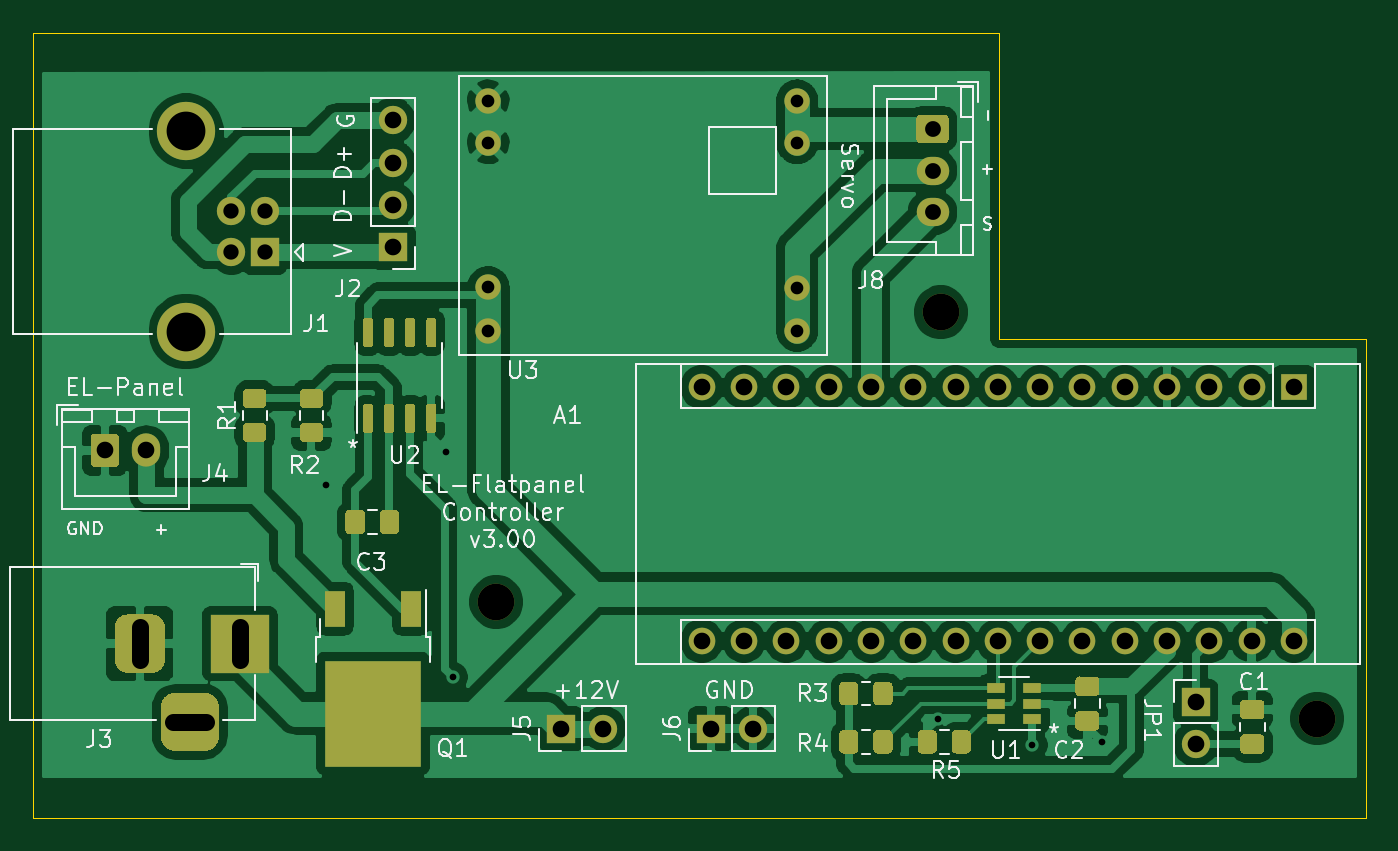
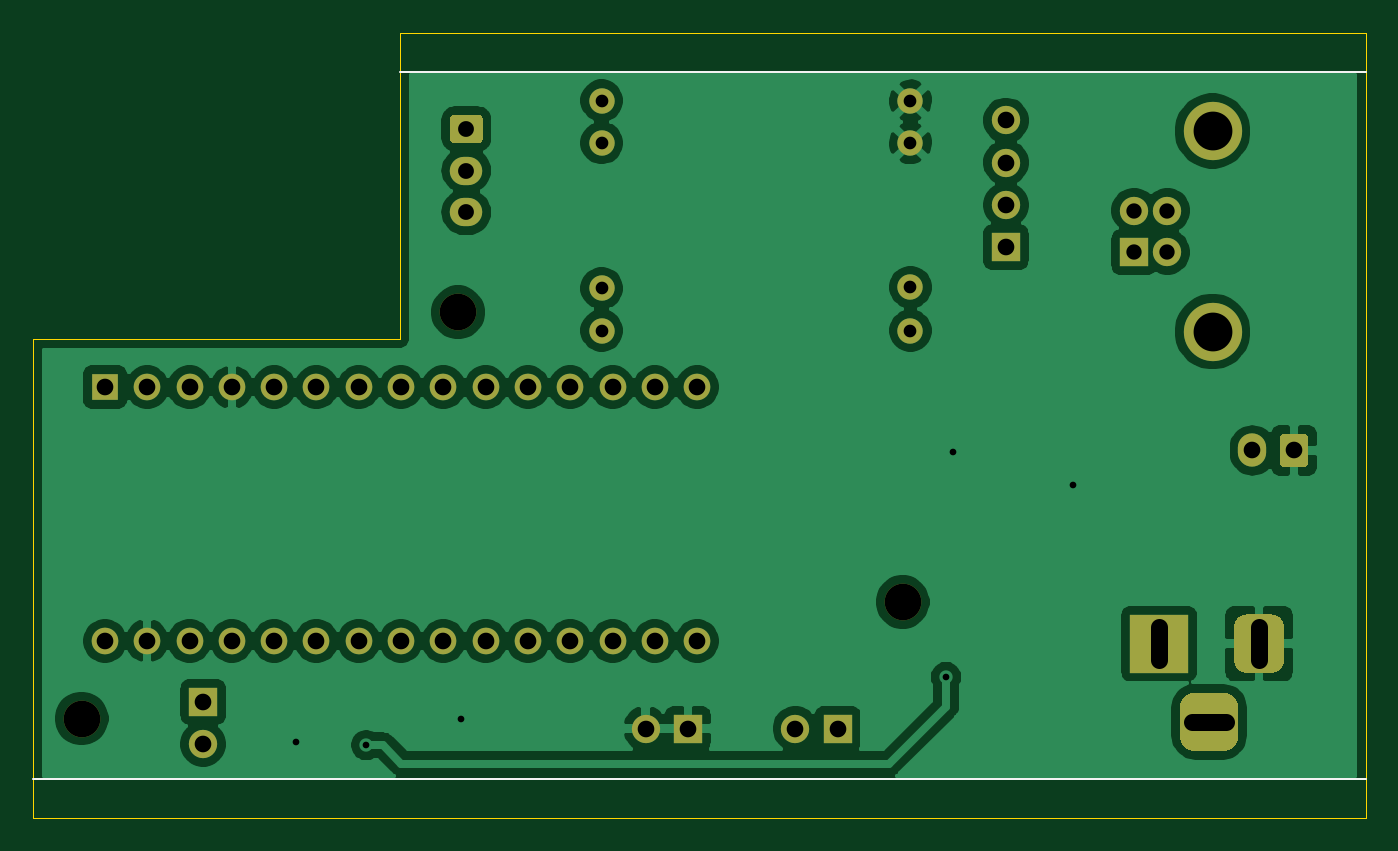
Circuit board: 11 layer files. Board 80.0 x 47.1 mm.
- bottom_copper: ELFlatPanel-B_Cu.gbl (102897 bytes)
- bottom_mask: ELFlatPanel-B_Mask.gbs (3747 bytes)
- paste: ELFlatPanel-B_Paste.gbp (499 bytes)
- bottom_silk: ELFlatPanel-B_SilkS.gbo (3874 bytes)
- outline: ELFlatPanel-Edge_Cuts.gm1 (835 bytes)
- top_copper: ELFlatPanel-F_Cu.gtl (151488 bytes)
- top_mask: ELFlatPanel-F_Mask.gts (12292 bytes)
- paste: ELFlatPanel-F_Paste.gtp (9122 bytes)
- top_silk: ELFlatPanel-F_SilkS.gto (46112 bytes)
- drill: ELFlatPanel-NPTH.drl (328 bytes)
- drill: ELFlatPanel-PTH.drl (1385 bytes)

=== bottom_copper: ELFlatPanel-B_Cu.gbl (102897 bytes, source omitted) ===
=== bottom_mask: ELFlatPanel-B_Mask.gbs ===
G04 #@! TF.GenerationSoftware,KiCad,Pcbnew,(5.1.10)-1*
G04 #@! TF.CreationDate,2022-01-19T22:21:47+01:00*
G04 #@! TF.ProjectId,ELFlatPanel,454c466c-6174-4506-916e-656c2e6b6963,3.0*
G04 #@! TF.SameCoordinates,Original*
G04 #@! TF.FileFunction,Soldermask,Bot*
G04 #@! TF.FilePolarity,Negative*
%FSLAX46Y46*%
G04 Gerber Fmt 4.6, Leading zero omitted, Abs format (unit mm)*
G04 Created by KiCad (PCBNEW (5.1.10)-1) date 2022-01-19 22:21:47*
%MOMM*%
%LPD*%
G01*
G04 APERTURE LIST*
%ADD10R,1.700000X1.700000*%
%ADD11C,1.700000*%
%ADD12C,3.500000*%
%ADD13C,2.200000*%
%ADD14R,1.600000X1.600000*%
%ADD15O,1.600000X1.600000*%
%ADD16O,1.700000X1.700000*%
%ADD17R,3.500000X3.500000*%
%ADD18O,1.700000X2.000000*%
%ADD19O,1.950000X1.700000*%
%ADD20C,1.524000*%
G04 APERTURE END LIST*
D10*
X100300000Y-84900000D03*
D11*
X100300000Y-82400000D03*
X98300000Y-82400000D03*
X98300000Y-84900000D03*
D12*
X95590000Y-89670000D03*
X95590000Y-77630000D03*
D13*
X114200000Y-105900000D03*
X163500000Y-112900000D03*
X140900000Y-88500000D03*
D14*
X162100000Y-93000000D03*
D15*
X129080000Y-108240000D03*
X159560000Y-93000000D03*
X131620000Y-108240000D03*
X157020000Y-93000000D03*
X134160000Y-108240000D03*
X154480000Y-93000000D03*
X136700000Y-108240000D03*
X151940000Y-93000000D03*
X139240000Y-108240000D03*
X149400000Y-93000000D03*
X141780000Y-108240000D03*
X146860000Y-93000000D03*
X144320000Y-108240000D03*
X144320000Y-93000000D03*
X146860000Y-108240000D03*
X141780000Y-93000000D03*
X149400000Y-108240000D03*
X139240000Y-93000000D03*
X151940000Y-108240000D03*
X136700000Y-93000000D03*
X154480000Y-108240000D03*
X134160000Y-93000000D03*
X157020000Y-108240000D03*
X131620000Y-93000000D03*
X159560000Y-108240000D03*
X129080000Y-93000000D03*
X162100000Y-108240000D03*
X126540000Y-93000000D03*
X126540000Y-108240000D03*
D10*
X108000000Y-84600000D03*
D16*
X108000000Y-82060000D03*
X108000000Y-79520000D03*
X108000000Y-76980000D03*
D17*
X98800000Y-108400000D03*
G36*
G01*
X91300000Y-109400000D02*
X91300000Y-107400000D01*
G75*
G02*
X92050000Y-106650000I750000J0D01*
G01*
X93550000Y-106650000D01*
G75*
G02*
X94300000Y-107400000I0J-750000D01*
G01*
X94300000Y-109400000D01*
G75*
G02*
X93550000Y-110150000I-750000J0D01*
G01*
X92050000Y-110150000D01*
G75*
G02*
X91300000Y-109400000I0J750000D01*
G01*
G37*
G36*
G01*
X94050000Y-113975000D02*
X94050000Y-112225000D01*
G75*
G02*
X94925000Y-111350000I875000J0D01*
G01*
X96675000Y-111350000D01*
G75*
G02*
X97550000Y-112225000I0J-875000D01*
G01*
X97550000Y-113975000D01*
G75*
G02*
X96675000Y-114850000I-875000J0D01*
G01*
X94925000Y-114850000D01*
G75*
G02*
X94050000Y-113975000I0J875000D01*
G01*
G37*
G36*
G01*
X89850000Y-97550000D02*
X89850000Y-96050000D01*
G75*
G02*
X90100000Y-95800000I250000J0D01*
G01*
X91300000Y-95800000D01*
G75*
G02*
X91550000Y-96050000I0J-250000D01*
G01*
X91550000Y-97550000D01*
G75*
G02*
X91300000Y-97800000I-250000J0D01*
G01*
X90100000Y-97800000D01*
G75*
G02*
X89850000Y-97550000I0J250000D01*
G01*
G37*
D18*
X93200000Y-96800000D03*
D16*
X120640000Y-113500000D03*
D10*
X118100000Y-113500000D03*
X127100000Y-113500000D03*
D16*
X129640000Y-113500000D03*
G36*
G01*
X139675000Y-76650000D02*
X141125000Y-76650000D01*
G75*
G02*
X141375000Y-76900000I0J-250000D01*
G01*
X141375000Y-78100000D01*
G75*
G02*
X141125000Y-78350000I-250000J0D01*
G01*
X139675000Y-78350000D01*
G75*
G02*
X139425000Y-78100000I0J250000D01*
G01*
X139425000Y-76900000D01*
G75*
G02*
X139675000Y-76650000I250000J0D01*
G01*
G37*
D19*
X140400000Y-80000000D03*
X140400000Y-82500000D03*
D10*
X156200000Y-111900000D03*
D16*
X156200000Y-114440000D03*
D20*
X113729000Y-89604000D03*
X113729000Y-78336000D03*
X113729000Y-87000000D03*
X113729000Y-75796000D03*
X132271000Y-75796000D03*
X132271000Y-78336000D03*
X132271000Y-87064000D03*
X132271000Y-89604000D03*
M02*

=== paste: ELFlatPanel-B_Paste.gbp ===
G04 #@! TF.GenerationSoftware,KiCad,Pcbnew,(5.1.10)-1*
G04 #@! TF.CreationDate,2022-01-19T22:21:47+01:00*
G04 #@! TF.ProjectId,ELFlatPanel,454c466c-6174-4506-916e-656c2e6b6963,3.0*
G04 #@! TF.SameCoordinates,Original*
G04 #@! TF.FileFunction,Paste,Bot*
G04 #@! TF.FilePolarity,Positive*
%FSLAX46Y46*%
G04 Gerber Fmt 4.6, Leading zero omitted, Abs format (unit mm)*
G04 Created by KiCad (PCBNEW (5.1.10)-1) date 2022-01-19 22:21:47*
%MOMM*%
%LPD*%
G01*
G04 APERTURE LIST*
G04 APERTURE END LIST*
M02*

=== bottom_silk: ELFlatPanel-B_SilkS.gbo ===
G04 #@! TF.GenerationSoftware,KiCad,Pcbnew,(5.1.10)-1*
G04 #@! TF.CreationDate,2022-01-19T22:21:47+01:00*
G04 #@! TF.ProjectId,ELFlatPanel,454c466c-6174-4506-916e-656c2e6b6963,3.0*
G04 #@! TF.SameCoordinates,Original*
G04 #@! TF.FileFunction,Legend,Bot*
G04 #@! TF.FilePolarity,Positive*
%FSLAX46Y46*%
G04 Gerber Fmt 4.6, Leading zero omitted, Abs format (unit mm)*
G04 Created by KiCad (PCBNEW (5.1.10)-1) date 2022-01-19 22:21:47*
%MOMM*%
%LPD*%
G01*
G04 APERTURE LIST*
%ADD10C,0.120000*%
%ADD11R,1.700000X1.700000*%
%ADD12C,1.700000*%
%ADD13C,3.500000*%
%ADD14C,2.200000*%
%ADD15R,1.600000X1.600000*%
%ADD16O,1.600000X1.600000*%
%ADD17O,1.700000X1.700000*%
%ADD18R,3.500000X3.500000*%
%ADD19O,1.700000X2.000000*%
%ADD20O,1.950000X1.700000*%
%ADD21C,1.524000*%
G04 APERTURE END LIST*
D10*
X86400000Y-116500000D02*
X166400000Y-116500000D01*
X86400000Y-74100000D02*
X144400000Y-74100000D01*
%LPC*%
D11*
X100300000Y-84900000D03*
D12*
X100300000Y-82400000D03*
X98300000Y-82400000D03*
X98300000Y-84900000D03*
D13*
X95590000Y-89670000D03*
X95590000Y-77630000D03*
D14*
X114200000Y-105900000D03*
X163500000Y-112900000D03*
X140900000Y-88500000D03*
D15*
X162100000Y-93000000D03*
D16*
X129080000Y-108240000D03*
X159560000Y-93000000D03*
X131620000Y-108240000D03*
X157020000Y-93000000D03*
X134160000Y-108240000D03*
X154480000Y-93000000D03*
X136700000Y-108240000D03*
X151940000Y-93000000D03*
X139240000Y-108240000D03*
X149400000Y-93000000D03*
X141780000Y-108240000D03*
X146860000Y-93000000D03*
X144320000Y-108240000D03*
X144320000Y-93000000D03*
X146860000Y-108240000D03*
X141780000Y-93000000D03*
X149400000Y-108240000D03*
X139240000Y-93000000D03*
X151940000Y-108240000D03*
X136700000Y-93000000D03*
X154480000Y-108240000D03*
X134160000Y-93000000D03*
X157020000Y-108240000D03*
X131620000Y-93000000D03*
X159560000Y-108240000D03*
X129080000Y-93000000D03*
X162100000Y-108240000D03*
X126540000Y-93000000D03*
X126540000Y-108240000D03*
D11*
X108000000Y-84600000D03*
D17*
X108000000Y-82060000D03*
X108000000Y-79520000D03*
X108000000Y-76980000D03*
D18*
X98800000Y-108400000D03*
G36*
G01*
X91300000Y-109400000D02*
X91300000Y-107400000D01*
G75*
G02*
X92050000Y-106650000I750000J0D01*
G01*
X93550000Y-106650000D01*
G75*
G02*
X94300000Y-107400000I0J-750000D01*
G01*
X94300000Y-109400000D01*
G75*
G02*
X93550000Y-110150000I-750000J0D01*
G01*
X92050000Y-110150000D01*
G75*
G02*
X91300000Y-109400000I0J750000D01*
G01*
G37*
G36*
G01*
X94050000Y-113975000D02*
X94050000Y-112225000D01*
G75*
G02*
X94925000Y-111350000I875000J0D01*
G01*
X96675000Y-111350000D01*
G75*
G02*
X97550000Y-112225000I0J-875000D01*
G01*
X97550000Y-113975000D01*
G75*
G02*
X96675000Y-114850000I-875000J0D01*
G01*
X94925000Y-114850000D01*
G75*
G02*
X94050000Y-113975000I0J875000D01*
G01*
G37*
G36*
G01*
X89850000Y-97550000D02*
X89850000Y-96050000D01*
G75*
G02*
X90100000Y-95800000I250000J0D01*
G01*
X91300000Y-95800000D01*
G75*
G02*
X91550000Y-96050000I0J-250000D01*
G01*
X91550000Y-97550000D01*
G75*
G02*
X91300000Y-97800000I-250000J0D01*
G01*
X90100000Y-97800000D01*
G75*
G02*
X89850000Y-97550000I0J250000D01*
G01*
G37*
D19*
X93200000Y-96800000D03*
D17*
X120640000Y-113500000D03*
D11*
X118100000Y-113500000D03*
X127100000Y-113500000D03*
D17*
X129640000Y-113500000D03*
G36*
G01*
X139675000Y-76650000D02*
X141125000Y-76650000D01*
G75*
G02*
X141375000Y-76900000I0J-250000D01*
G01*
X141375000Y-78100000D01*
G75*
G02*
X141125000Y-78350000I-250000J0D01*
G01*
X139675000Y-78350000D01*
G75*
G02*
X139425000Y-78100000I0J250000D01*
G01*
X139425000Y-76900000D01*
G75*
G02*
X139675000Y-76650000I250000J0D01*
G01*
G37*
D20*
X140400000Y-80000000D03*
X140400000Y-82500000D03*
D11*
X156200000Y-111900000D03*
D17*
X156200000Y-114440000D03*
D21*
X113729000Y-89604000D03*
X113729000Y-78336000D03*
X113729000Y-87000000D03*
X113729000Y-75796000D03*
X132271000Y-75796000D03*
X132271000Y-78336000D03*
X132271000Y-87064000D03*
X132271000Y-89604000D03*
M02*

=== outline: ELFlatPanel-Edge_Cuts.gm1 ===
G04 #@! TF.GenerationSoftware,KiCad,Pcbnew,(5.1.10)-1*
G04 #@! TF.CreationDate,2022-01-19T22:21:47+01:00*
G04 #@! TF.ProjectId,ELFlatPanel,454c466c-6174-4506-916e-656c2e6b6963,3.0*
G04 #@! TF.SameCoordinates,Original*
G04 #@! TF.FileFunction,Profile,NP*
%FSLAX46Y46*%
G04 Gerber Fmt 4.6, Leading zero omitted, Abs format (unit mm)*
G04 Created by KiCad (PCBNEW (5.1.10)-1) date 2022-01-19 22:21:47*
%MOMM*%
%LPD*%
G01*
G04 APERTURE LIST*
G04 #@! TA.AperFunction,Profile*
%ADD10C,0.050000*%
G04 #@! TD*
G04 APERTURE END LIST*
D10*
X144400000Y-71750000D02*
X144400000Y-90100000D01*
X144400000Y-90100000D02*
X166400000Y-90100000D01*
X86400000Y-118850000D02*
X166400000Y-118850000D01*
X166400000Y-90100000D02*
X166400000Y-118850000D01*
X86400000Y-71750000D02*
X86400000Y-118850000D01*
X86400000Y-71750000D02*
X144400000Y-71750000D01*
M02*

=== top_copper: ELFlatPanel-F_Cu.gtl (151488 bytes, source omitted) ===
=== top_mask: ELFlatPanel-F_Mask.gts (12292 bytes, source omitted) ===
=== paste: ELFlatPanel-F_Paste.gtp (9122 bytes, source omitted) ===
=== top_silk: ELFlatPanel-F_SilkS.gto (46112 bytes, source omitted) ===
=== drill: ELFlatPanel-NPTH.drl ===
M48
; DRILL file {KiCad (5.1.10)-1} date 01/19/22 22:22:38
; FORMAT={-:-/ absolute / metric / decimal}
; #@! TF.CreationDate,2022-01-19T22:22:38+01:00
; #@! TF.GenerationSoftware,Kicad,Pcbnew,(5.1.10)-1
; #@! TF.FileFunction,NonPlated,1,2,NPTH
FMAT,2
METRIC
T1C2.200
%
G90
G05
T1
X114.2Y-105.9
X140.9Y-88.5
X163.5Y-112.9
T0
M30

=== drill: ELFlatPanel-PTH.drl ===
M48
; DRILL file {KiCad (5.1.10)-1} date 01/19/22 22:22:38
; FORMAT={-:-/ absolute / metric / decimal}
; #@! TF.CreationDate,2022-01-19T22:22:38+01:00
; #@! TF.GenerationSoftware,Kicad,Pcbnew,(5.1.10)-1
; #@! TF.FileFunction,Plated,1,2,PTH
FMAT,2
METRIC
T1C0.400
T2C0.762
T3C0.920
T4C0.950
T5C1.000
T6C2.330
%
G90
G05
T1
X104.0Y-98.9
X111.2Y-96.9
X111.6Y-110.4
X140.7Y-112.9
X146.4Y-114.5
X150.6Y-114.3
T2
X113.729Y-75.796
X113.729Y-78.336
X113.729Y-87.0
X113.729Y-89.604
X132.271Y-75.796
X132.271Y-78.336
X132.271Y-87.064
X132.271Y-89.604
T3
X98.3Y-82.4
X98.3Y-84.9
X100.3Y-82.4
X100.3Y-84.9
T4
X140.4Y-77.5
X140.4Y-80.0
X140.4Y-82.5
T5
X90.7Y-96.8
X93.2Y-96.8
X108.0Y-76.98
X108.0Y-79.52
X108.0Y-82.06
X108.0Y-84.6
X118.1Y-113.5
X120.64Y-113.5
X126.54Y-93.0
X126.54Y-108.24
X127.1Y-113.5
X129.08Y-93.0
X129.08Y-108.24
X129.64Y-113.5
X131.62Y-93.0
X131.62Y-108.24
X134.16Y-93.0
X134.16Y-108.24
X136.7Y-93.0
X136.7Y-108.24
X139.24Y-93.0
X139.24Y-108.24
X141.78Y-93.0
X141.78Y-108.24
X144.32Y-93.0
X144.32Y-108.24
X146.86Y-93.0
X146.86Y-108.24
X149.4Y-93.0
X149.4Y-108.24
X151.94Y-93.0
X151.94Y-108.24
X154.48Y-93.0
X154.48Y-108.24
X156.2Y-111.9
X156.2Y-114.44
X157.02Y-93.0
X157.02Y-108.24
X159.56Y-93.0
X159.56Y-108.24
X162.1Y-93.0
X162.1Y-108.24
T6
X95.59Y-77.63
X95.59Y-89.67
T5
X92.8Y-107.4G85X92.8Y-109.4
G05
X94.8Y-113.1G85X96.8Y-113.1
G05
X98.8Y-107.4G85X98.8Y-109.4
G05
T0
M30

